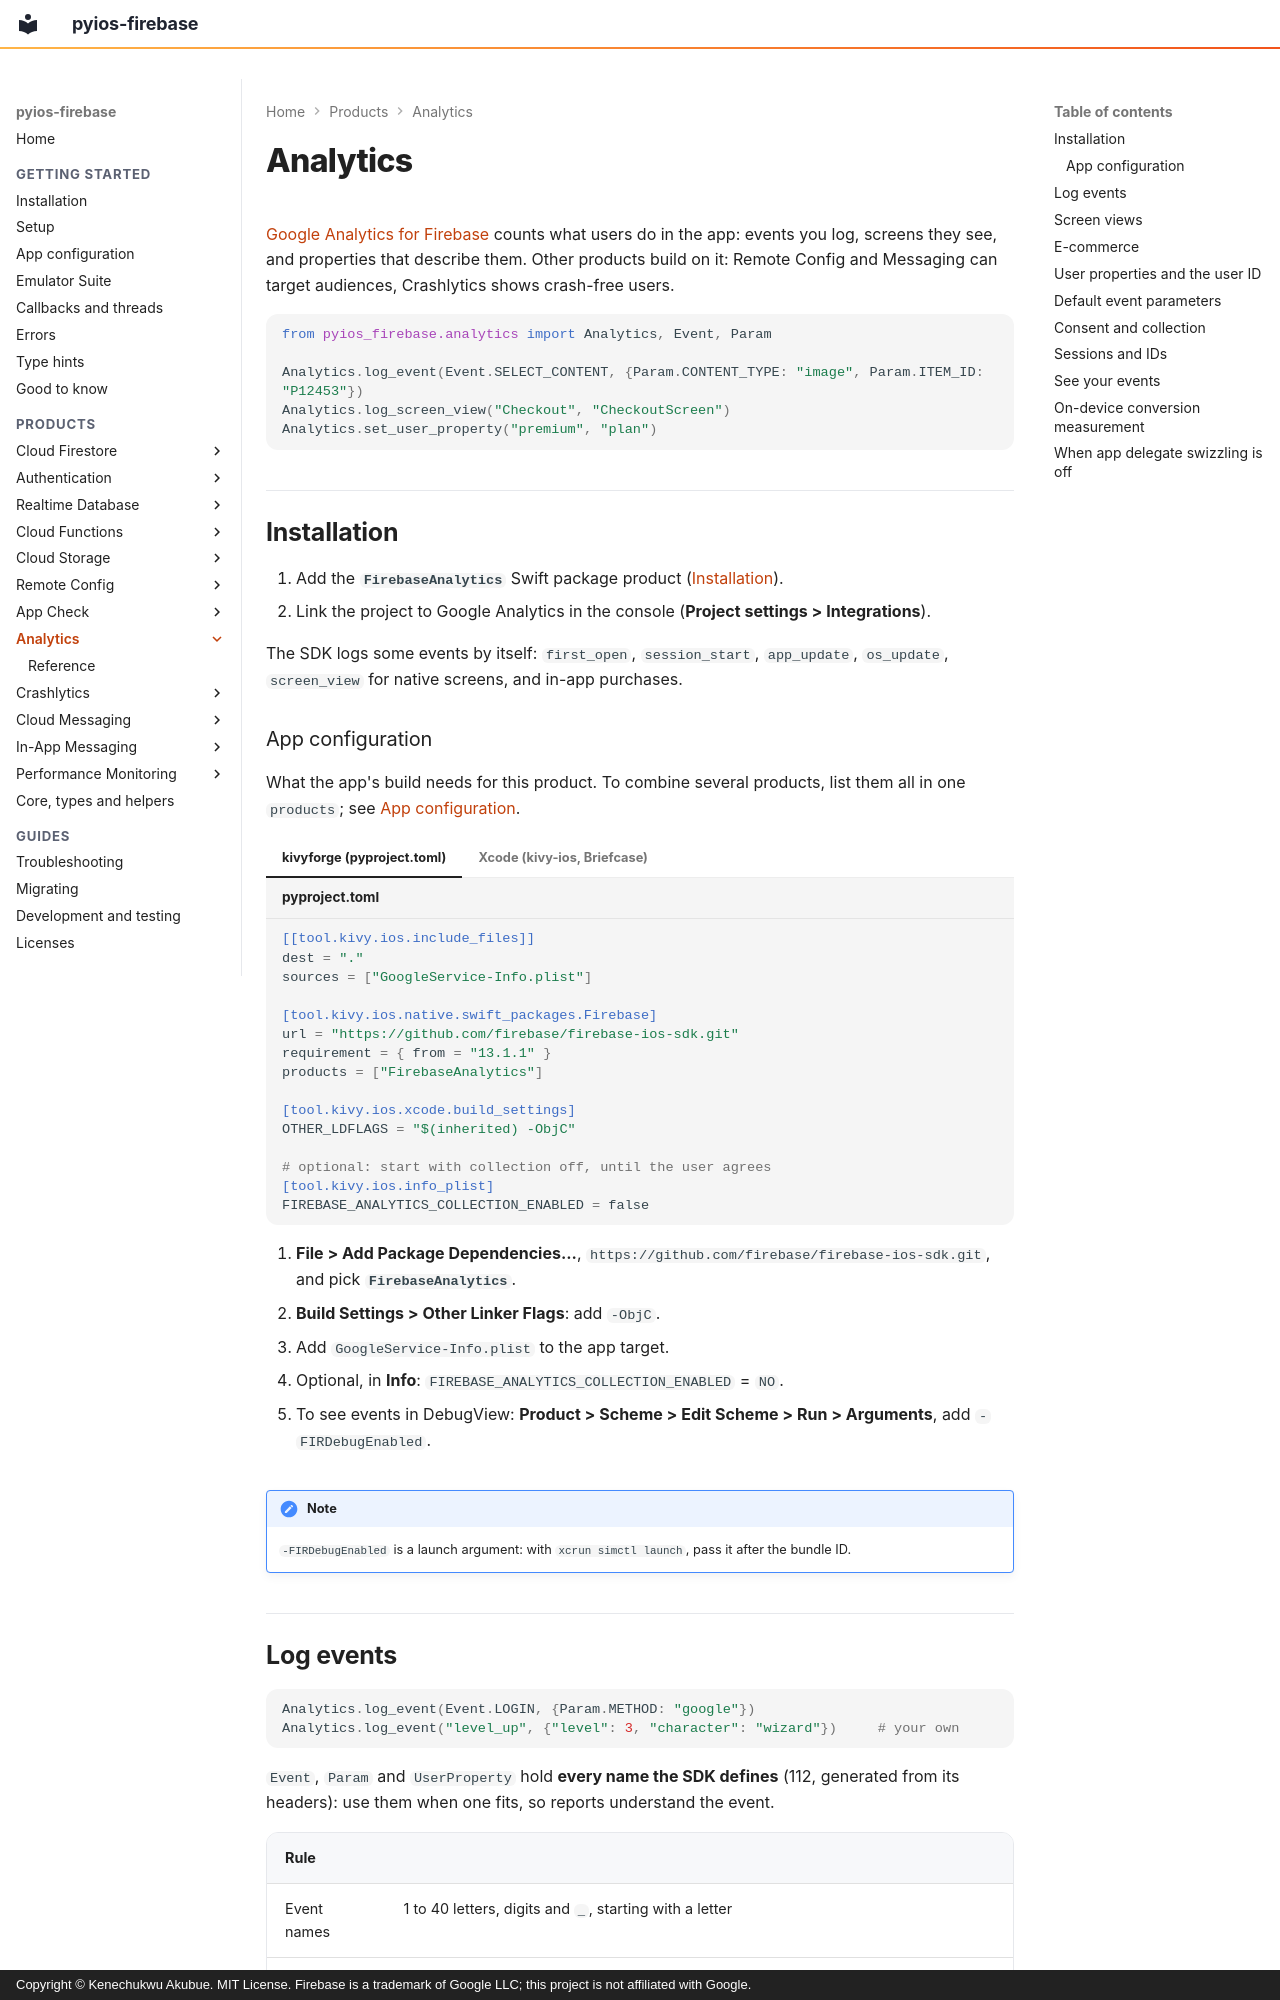

repository: PySimpleObjC/pyios-firebase · page: analytics/index.html · generator: mkdocs · copyright: Copyright © Kenechukwu Akubue. MIT License. Firebase is a trademark of Google LLC; this project is not affiliated with Google.

# Analytics

[Google Analytics for Firebase](https://firebase.google.com/docs/analytics)
counts what users do in the app: events you log, screens they see, and
properties that describe them. Other products build on it: Remote Config and
Messaging can target audiences, Crashlytics shows crash-free users.

```python
from pyios_firebase.analytics import Analytics, Event, Param

Analytics.log_event(Event.SELECT_CONTENT, {Param.CONTENT_TYPE: "image", Param.ITEM_ID: "P12453"})
Analytics.log_screen_view("Checkout", "CheckoutScreen")
Analytics.set_user_property("premium", "plan")
```

## Installation

1. Add the **`FirebaseAnalytics`** Swift package product
   ([Installation](../getting-started/installation.md)).
2. Link the project to Google Analytics in the console (**Project settings >
   Integrations**).

The SDK logs some events by itself: `first_open`, `session_start`,
`app_update`, `os_update`, `screen_view` for native screens, and in-app
purchases.

### App configuration

What the app's build needs for this product. To combine several products, list
them all in one `products`; see [App configuration](../getting-started/configuration.md).

=== "kivyforge (pyproject.toml)"

    ```toml title="pyproject.toml"
    [[tool.kivy.ios.include_files]]
    dest = "."
    sources = ["GoogleService-Info.plist"]

    [tool.kivy.ios.native.swift_packages.Firebase]
    url = "https://github.com/firebase/firebase-ios-sdk.git"
    requirement = { from = "13.1.1" }
    products = ["FirebaseAnalytics"]

    [tool.kivy.ios.xcode.build_settings]
    OTHER_LDFLAGS = "$(inherited) -ObjC"

    # optional: start with collection off, until the user agrees
    [tool.kivy.ios.info_plist]
    FIREBASE_ANALYTICS_COLLECTION_ENABLED = false
    ```

=== "Xcode (kivy-ios, Briefcase)"

    1. **File > Add Package Dependencies...**, `https://github.com/firebase/firebase-ios-sdk.git`, and pick **`FirebaseAnalytics`**.
    2. **Build Settings > Other Linker Flags**: add `-ObjC`.
    3. Add `GoogleService-Info.plist` to the app target.
    4. Optional, in **Info**: `FIREBASE_ANALYTICS_COLLECTION_ENABLED` = `NO`.
    5. To see events in DebugView: **Product > Scheme > Edit Scheme > Run > Arguments**, add `-FIRDebugEnabled`.

!!! note
    `-FIRDebugEnabled` is a launch argument: with `xcrun simctl launch`, pass it after the bundle ID.
